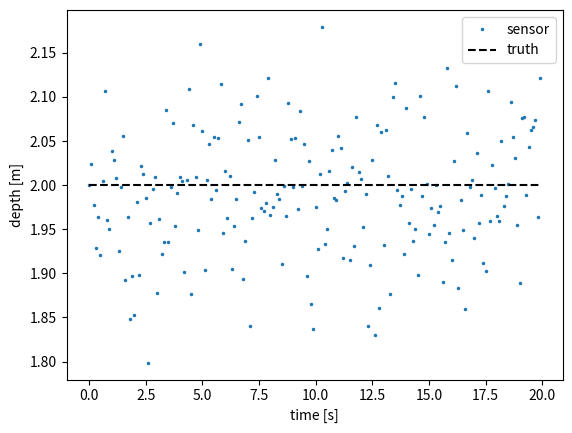
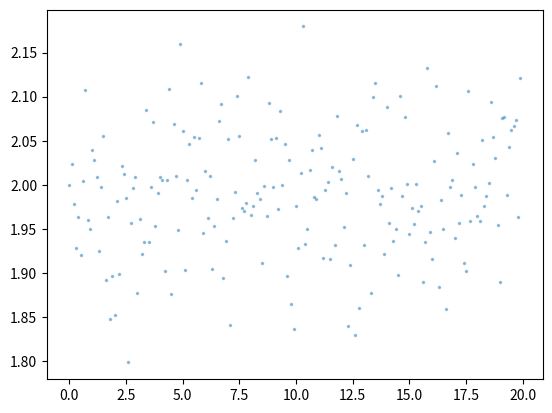

Python code for these plots, in order: (Note: this script raises an exception after producing the figures.)
readings = [1.2, 2.6, 0.4, 2.9, 1.1]
count = 0
for r in readings:
    if r > 2.0:
        count += 1
print(count, "readings over 2 m")

import numpy as np
import matplotlib.pyplot as plt
rng = np.random.default_rng(7)

t = np.arange(0, 20, 0.1)                       # 20 s at 10 Hz
true_depth = 2.0 + 0.0 * t
z = true_depth + rng.normal(0, 0.08, t.size)
print("first five readings:", np.round(z[:5], 3))

plt.plot(t, z, '.', ms=3, label='sensor')
plt.plot(t, true_depth, 'k--', label='truth')
plt.xlabel('time [s]'); plt.ylabel('depth [m]'); plt.legend(); plt.show()

def moving_average(z, N):
    out, window = [], []
    for zi in z:
        window.append(zi)
        if len(window) > N:
            window.pop(0)
        raise NotImplementedError("append the mean of `window` to `out`")  # YOUR TURN
    return out

# Test it — should look dramatically smoother than the raw dots
plt.plot(t, z, '.', ms=3, alpha=0.4, label='raw')
plt.plot(t, moving_average(z, 10), lw=2, label='filtered N=10')
plt.plot(t, true_depth, 'k--', label='truth')
plt.xlabel('time [s]'); plt.ylabel('depth [m]'); plt.legend(); plt.show()

true2 = np.where(t < 8, 1.0, 2.0)
z2 = true2 + rng.normal(0, 0.08, t.size)
plt.plot(t, z2, '.', ms=3, alpha=0.4, label='raw')
plt.plot(t, moving_average(z2, 10), lw=2, label='N=10')
plt.plot(t, moving_average(z2, 40), lw=2, label='N=40')
plt.plot(t, true2, 'k--', label='truth')
plt.xlabel('time [s]'); plt.ylabel('depth [m]'); plt.legend(); plt.show()

def depth_alarm(filtered, limit, dt=0.1):
    raise NotImplementedError("loop over filtered; return i*dt at first exceedance")  # YOUR TURN

# When it works, answer in your logbook:
# with N = 40, how LATE does the alarm fire vs N = 10, and why?
print(depth_alarm(moving_average(z2, 10), 1.5))
print(depth_alarm(moving_average(z2, 40), 1.5))
